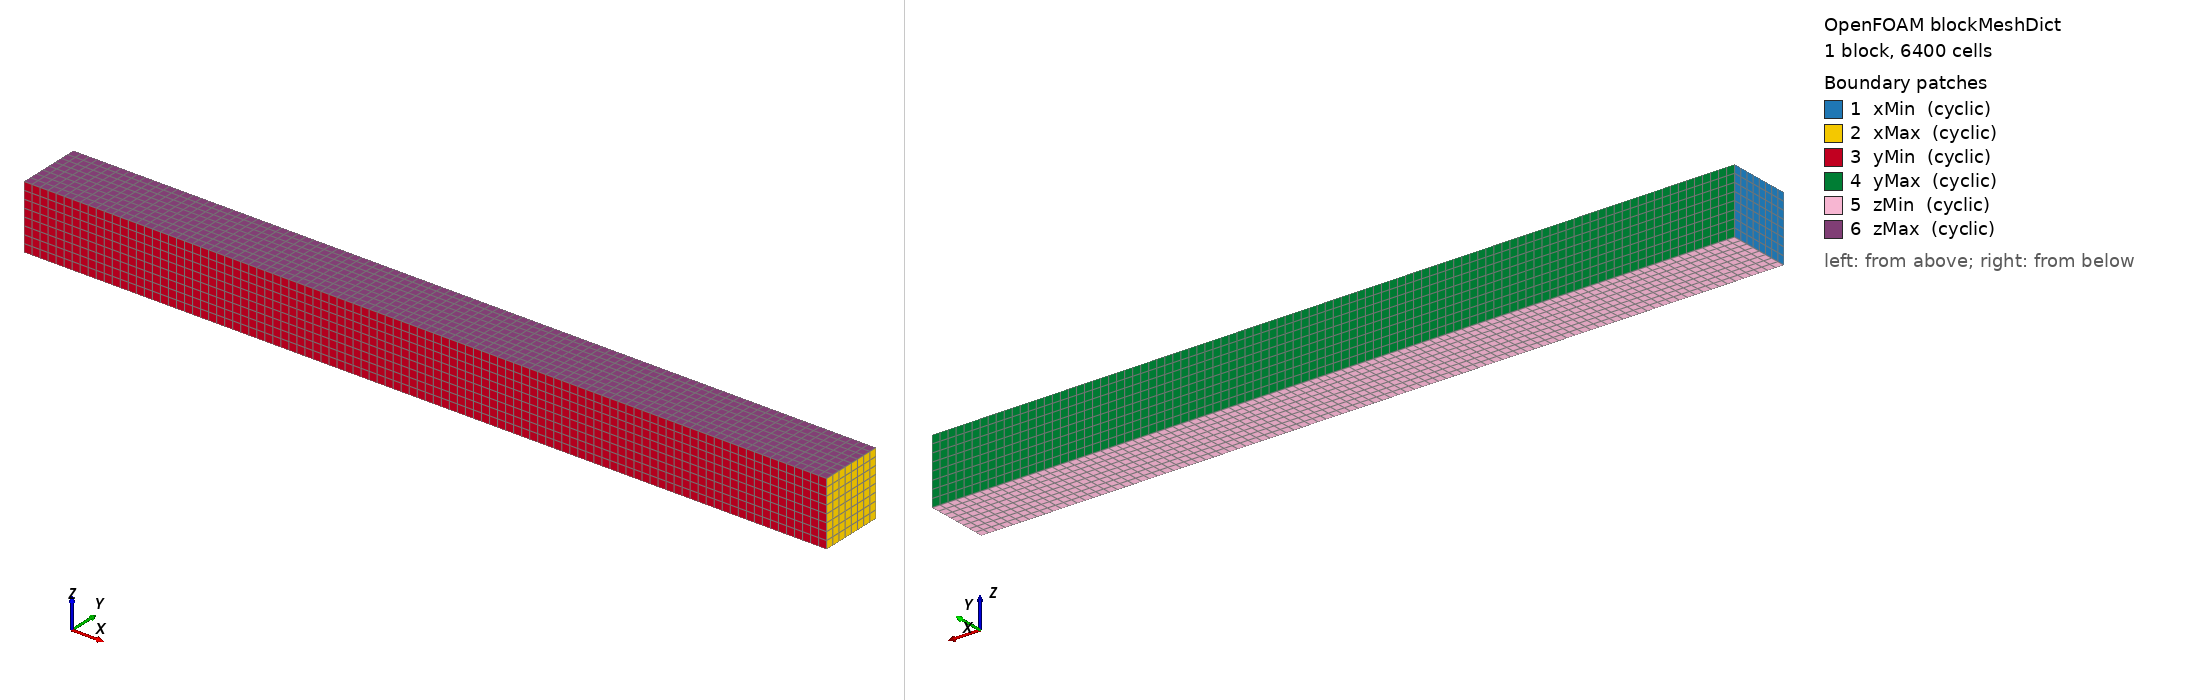

OpenFOAM case: the mesh blockMesh builds from blockMeshDict, 1 block(s), 6400 cells. Boundary patches (legend numbers): 1 xMin (cyclic), 2 xMax (cyclic), 3 yMin (cyclic), 4 yMax (cyclic), 5 zMin (cyclic), 6 zMax (cyclic). Left view from above one corner, right view from below the opposite corner. Boundary conditions: 9 field file(s) under 0/; 6 of 6 drawn patches have an entry in a shipped field file.

=== system/blockMeshDict ===
/*--------------------------------*- C++ -*----------------------------------*\
| =========                 |                                                 |
| \      /  F ield         | OpenFOAM: The Open Source CFD Toolbox           |
|  \    /   O peration     | Version:  v2512                                 |
|   \  /    A nd           | Website:  www.openfoam.com                      |
|    \/     M anipulation  |                                                 |
\*---------------------------------------------------------------------------*/
FoamFile
{
    version     2.0;
    format      ascii;
    class       dictionary;
    location    "system";
    object      blockMeshDict;
}
convertToMeters 1;
vertices
(
    (0 0 0) (1 0 0) (1 0.08 0) (0 0.08 0)
    (0 0 0.08) (1 0 0.08) (1 0.08 0.08) (0 0.08 0.08)
);
blocks ( hex (0 1 2 3 4 5 6 7) (100 8 8) simpleGrading (1 1 1) );
edges ();
boundary
(
    xMin { type cyclic; neighbourPatch xMax; transform translational; separationVector (1 0 0); matchTolerance 1e-7; faces ((0 4 7 3)); }
    xMax { type cyclic; neighbourPatch xMin; transform translational; separationVector (-1 0 0); matchTolerance 1e-7; faces ((1 2 6 5)); }
    yMin { type cyclic; neighbourPatch yMax; transform translational; separationVector (0 0.08 0); matchTolerance 1e-7; faces ((0 1 5 4)); }
    yMax { type cyclic; neighbourPatch yMin; transform translational; separationVector (0 -0.08 0); matchTolerance 1e-7; faces ((3 7 6 2)); }
    zMin { type cyclic; neighbourPatch zMax; transform translational; separationVector (0 0 0.08); matchTolerance 1e-7; faces ((0 3 2 1)); }
    zMax { type cyclic; neighbourPatch zMin; transform translational; separationVector (0 0 -0.08); matchTolerance 1e-7; faces ((4 5 6 7)); }
);
mergePatchPairs ();


=== system/controlDict ===
/*--------------------------------*- C++ -*----------------------------------*\
| =========                 |                                                 |
| \      /  F ield         | OpenFOAM: The Open Source CFD Toolbox           |
|  \    /   O peration     | Version:  v2512                                 |
|   \  /    A nd           | Website:  www.openfoam.com                      |
|    \/     M anipulation  |                                                 |
\*---------------------------------------------------------------------------*/
FoamFile
{
    version     2.0;
    format      ascii;
    class       dictionary;
    location    "system";
    object      controlDict;
}
application compressibleInterFoam;
i4fFrozenPredictorSp false;
i4fFullPressureAudit false;
startFrom startTime;
startTime 0;
stopAt endTime;
endTime 0.1;
deltaT 0.0001;
writeControl timeStep;
writeInterval 50;
purgeWrite 0;
writeFormat binary;
writePrecision 10;
writeCompression off;
fileHandler uncollated;
timeFormat general;
timePrecision 12;
runTimeModifiable true;
adjustTimeStep false;
maxCo 0.5;
maxAlphaCo 0.25;
maxDeltaT 0.0001;
functions
{
    pressureAndPhaseExtrema
    {
        type fieldMinMax;
        libs ("libfieldFunctionObjects.so");
        fields (p p_rgh T U alpha.water);
        writeControl timeStep;
        writeInterval 10;
        log true;
    }
    waterFractionVolume
    {
        type volFieldValue;
        libs ("libfieldFunctionObjects.so");
        fields (alpha.water);
        operation volIntegrate;
        writeFields false;
        writeControl timeStep;
        writeInterval 10;
        log true;
    }
}


=== 0/T ===
/*--------------------------------*- C++ -*----------------------------------*\
| =========                 |                                                 |
| \      /  F ield         | OpenFOAM: The Open Source CFD Toolbox           |
|  \    /   O peration     | Version:  v2512                                 |
|   \  /    A nd           | Website:  www.openfoam.com                      |
|    \/     M anipulation  |                                                 |
\*---------------------------------------------------------------------------*/
FoamFile
{
    version     2.0;
    format      ascii;
    class       volScalarField;
    location    "0";
    object      T;
}
dimensions      [0 0 0 1 0 0 0];
internalField   uniform 293.15;
boundaryField
{
    xMin
    {
        type cyclic;
    }
    xMax
    {
        type cyclic;
    }
    yMin
    {
        type cyclic;
    }
    yMax
    {
        type cyclic;
    }
    zMin
    {
        type cyclic;
    }
    zMax
    {
        type cyclic;
    }
}


=== 0/U ===
/*--------------------------------*- C++ -*----------------------------------*\
| =========                 |                                                 |
| \      /  F ield         | OpenFOAM: The Open Source CFD Toolbox           |
|  \    /   O peration     | Version:  v2512                                 |
|   \  /    A nd           | Website:  www.openfoam.com                      |
|    \/     M anipulation  |                                                 |
\*---------------------------------------------------------------------------*/
FoamFile
{
    version     2.0;
    format      ascii;
    class       volVectorField;
    location    "0";
    object      U;
}
dimensions      [0 1 -1 0 0 0 0];
internalField   uniform (10 0 0);
boundaryField
{
    xMin
    {
        type cyclic;
    }
    xMax
    {
        type cyclic;
    }
    yMin
    {
        type cyclic;
    }
    yMax
    {
        type cyclic;
    }
    zMin
    {
        type cyclic;
    }
    zMax
    {
        type cyclic;
    }
}


=== 0/alphat ===
/*--------------------------------*- C++ -*----------------------------------*\
| =========                 |                                                 |
| \      /  F ield         | OpenFOAM: The Open Source CFD Toolbox           |
|  \    /   O peration     | Version:  v2512                                 |
|   \  /    A nd           | Website:  www.openfoam.com                      |
|    \/     M anipulation  |                                                 |
\*---------------------------------------------------------------------------*/
FoamFile
{
    version     2.0;
    format      ascii;
    class       volScalarField;
    location    "0";
    object      alphat;
}
dimensions      [1 -1 -1 0 0 0 0];
internalField   uniform 0;
boundaryField
{
    xMin
    {
        type cyclic;
    }
    xMax
    {
        type cyclic;
    }
    yMin
    {
        type cyclic;
    }
    yMax
    {
        type cyclic;
    }
    zMin
    {
        type cyclic;
    }
    zMax
    {
        type cyclic;
    }
}


=== 0/k ===
/*--------------------------------*- C++ -*----------------------------------*\
| =========                 |                                                 |
| \      /  F ield         | OpenFOAM: The Open Source CFD Toolbox           |
|  \    /   O peration     | Version:  v2512                                 |
|   \  /    A nd           | Website:  www.openfoam.com                      |
|    \/     M anipulation  |                                                 |
\*---------------------------------------------------------------------------*/
FoamFile
{
    version     2.0;
    format      ascii;
    class       volScalarField;
    location    "0";
    object      k;
}
dimensions      [0 2 -2 0 0 0 0];
internalField   uniform 1e-8;
boundaryField
{
    xMin
    {
        type cyclic;
    }
    xMax
    {
        type cyclic;
    }
    yMin
    {
        type cyclic;
    }
    yMax
    {
        type cyclic;
    }
    zMin
    {
        type cyclic;
    }
    zMax
    {
        type cyclic;
    }
}


=== 0/nut ===
/*--------------------------------*- C++ -*----------------------------------*\
| =========                 |                                                 |
| \      /  F ield         | OpenFOAM: The Open Source CFD Toolbox           |
|  \    /   O peration     | Version:  v2512                                 |
|   \  /    A nd           | Website:  www.openfoam.com                      |
|    \/     M anipulation  |                                                 |
\*---------------------------------------------------------------------------*/
FoamFile
{
    version     2.0;
    format      ascii;
    class       volScalarField;
    location    "0";
    object      nut;
}
dimensions      [0 2 -1 0 0 0 0];
internalField   uniform 0;
boundaryField
{
    xMin
    {
        type cyclic;
    }
    xMax
    {
        type cyclic;
    }
    yMin
    {
        type cyclic;
    }
    yMax
    {
        type cyclic;
    }
    zMin
    {
        type cyclic;
    }
    zMax
    {
        type cyclic;
    }
}


=== 0/omega ===
/*--------------------------------*- C++ -*----------------------------------*\
| =========                 |                                                 |
| \      /  F ield         | OpenFOAM: The Open Source CFD Toolbox           |
|  \    /   O peration     | Version:  v2512                                 |
|   \  /    A nd           | Website:  www.openfoam.com                      |
|    \/     M anipulation  |                                                 |
\*---------------------------------------------------------------------------*/
FoamFile
{
    version     2.0;
    format      ascii;
    class       volScalarField;
    location    "0";
    object      omega;
}
dimensions      [0 0 -1 0 0 0 0];
internalField   uniform 1;
boundaryField
{
    xMin
    {
        type cyclic;
    }
    xMax
    {
        type cyclic;
    }
    yMin
    {
        type cyclic;
    }
    yMax
    {
        type cyclic;
    }
    zMin
    {
        type cyclic;
    }
    zMax
    {
        type cyclic;
    }
}


=== 0/p ===
/*--------------------------------*- C++ -*----------------------------------*\
| =========                 |                                                 |
| \      /  F ield         | OpenFOAM: The Open Source CFD Toolbox           |
|  \    /   O peration     | Version:  v2512                                 |
|   \  /    A nd           | Website:  www.openfoam.com                      |
|    \/     M anipulation  |                                                 |
\*---------------------------------------------------------------------------*/
FoamFile
{
    version     2.0;
    format      ascii;
    class       volScalarField;
    location    "0";
    object      p;
}
dimensions      [1 -1 -2 0 0 0 0];
internalField   uniform 100000.0;
boundaryField
{
    xMin
    {
        type cyclic;
    }
    xMax
    {
        type cyclic;
    }
    yMin
    {
        type cyclic;
    }
    yMax
    {
        type cyclic;
    }
    zMin
    {
        type cyclic;
    }
    zMax
    {
        type cyclic;
    }
}


=== 0/p_rgh ===
/*--------------------------------*- C++ -*----------------------------------*\
| =========                 |                                                 |
| \      /  F ield         | OpenFOAM: The Open Source CFD Toolbox           |
|  \    /   O peration     | Version:  v2512                                 |
|   \  /    A nd           | Website:  www.openfoam.com                      |
|    \/     M anipulation  |                                                 |
\*---------------------------------------------------------------------------*/
FoamFile
{
    version     2.0;
    format      ascii;
    class       volScalarField;
    location    "0";
    object      p_rgh;
}
dimensions      [1 -1 -2 0 0 0 0];
internalField   uniform 100000.0;
boundaryField
{
    xMin
    {
        type cyclic;
    }
    xMax
    {
        type cyclic;
    }
    yMin
    {
        type cyclic;
    }
    yMax
    {
        type cyclic;
    }
    zMin
    {
        type cyclic;
    }
    zMax
    {
        type cyclic;
    }
}
